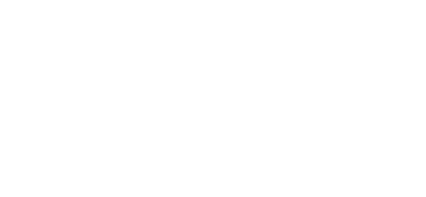
t = 0.00 s
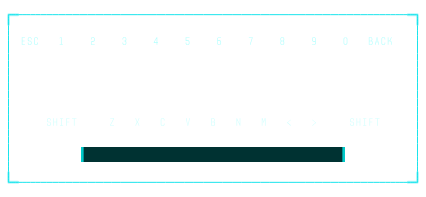
t = 0.61 s
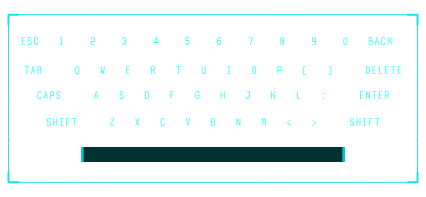
t = 1.22 s
t = 1.82 s: frame unchanged from t = 1.22 s, image omitted
t = 2.43 s: frame unchanged from t = 1.22 s, image omitted
t = 3.04 s: frame unchanged from t = 1.22 s, image omitted

The animated SVG that drew these frames (rendered in a browser with its animation timeline set to each time). Animation: 9 SMIL elements (animate=7,animateTransform=2); one cycle of 3.04 s, repeats indefinitely.

<svg xmlns="http://www.w3.org/2000/svg" viewBox="0 0 426 197" width="426" height="197" preserveAspectRatio="xMidYMid meet" style="width: 100%; height: 100%; transform: translate3d(0px, 0px, 0px);">
    <defs>
        <g id="bffQWWEGASDh1" ></g>
        <g id="corner" opacity="1" transform="matrix(1,0,0,1,70,0)">
            <path stroke-linecap="round" stroke-linejoin="round" fill-opacity="0" stroke="rgb(25,228,236)" stroke-opacity="1" stroke-width="2" d=" M194.93800354003906,-83.83399963378906 C201.10699462890625,-83.83399963378906 204.5,-83.83399963378906 204.5,-83.83399963378906 C204.5,-83.83399963378906 204.5,-83.83399963378906 204.5,-83.83399963378906 C204.5,-83.83399963378906 204.5,-80.12100219726562 204.5,-73.802001953125"></path>
        </g>
        <rect id="space" width="132" height="15" />
        <rect id="space1" width="132" height="15" />
    </defs>
    <!-- <rect width="100%" height="100%" opacity="0.5" fill=""/> -->
    <g transform="matrix(1,0,0,1,143,98.5)" opacity="1" style="display: block;">
        <g id="corners" opacity="0">
            <use href="#corner" />
            <use href="#corner" transform="scale(1, -1)" />
            <use href="#corner" transform="scale(-1, -1) translate(-140, 0)" />
            <use href="#corner" transform="scale(-1, 1) translate(-140, 0)" />
        </g>
        <g id="border" opacity="1" transform="matrix(1,0,0,1,70,0)">
            <path id="border" stroke-dasharray="5766" stroke-linecap="butt" stroke-linejoin="miter" fill-opacity="0" stroke-miterlimit="4" stroke="rgb(25,228,236)" stroke-opacity="1" stroke-width="1" d=" M204.5,-83.83350372314453 C204.5,-83.83350372314453 204.5,83.83350372314453 204.5,83.83350372314453 C204.5,83.83350372314453 -204.5,83.83350372314453 -204.5,83.83350372314453 C-204.5,83.83350372314453 -204.5,-83.83350372314453 -204.5,-83.83350372314453 C-204.5,-83.83350372314453 204.5,-83.83350372314453 204.5,-83.83350372314453z"></path>
        </g>
    </g>
    <g id="esc" fill="rgb(1,255,252)" font-size="12" font-family="Audimat Mono" font-style="normal" font-weight="200" aria-label="ESC   1    2    3    4    5    6    7    8    9    0   BACK" transform="matrix(1,0,0,1,20.214000701904297,44.78900146484375)" opacity="1">
        <path stroke-linecap="butt" stroke-linejoin="round" stroke-miterlimit="4" d=" M4.74,-7.58 C4.74,-7.58 1.58,-7.58 1.58,-7.58 C1.58,-7.58 1.58,0 1.58,0 C1.58,0 4.74,0 4.74,0 C4.74,0 4.74,-0.63 4.74,-0.63 C4.74,-0.63 2.21,-0.63 2.21,-0.63 C2.21,-0.63 2.21,-3.47 2.21,-3.47 C2.21,-3.47 4.42,-3.47 4.42,-3.47 C4.42,-3.47 4.42,-4.11 4.42,-4.11 C4.42,-4.11 2.21,-4.11 2.21,-4.11 C2.21,-4.11 2.21,-6.95 2.21,-6.95 C2.21,-6.95 4.74,-6.95 4.74,-6.95 C4.74,-6.95 4.74,-7.58 4.74,-7.58z M9.79,-3.47 C10.42,-3.43 10.74,-3.12 10.74,-2.53 C10.74,-2.53 10.74,-1.58 10.74,-1.58 C10.69,-0.95 10.38,-0.63 9.79,-0.63 C9.79,-0.63 9.16,-0.63 9.16,-0.63 C8.53,-0.67 8.21,-0.99 8.21,-1.58 C8.21,-1.58 8.21,-2.21 8.21,-2.21 C8.21,-2.21 7.58,-2.21 7.58,-2.21 C7.58,-2.21 7.58,-1.58 7.58,-1.58 C7.65,-0.53 8.18,0 9.16,0 C9.16,0 9.79,0 9.79,0 C10.77,0 11.29,-0.53 11.37,-1.58 C11.37,-1.58 11.37,-2.53 11.37,-2.53 C11.29,-3.58 10.77,-4.11 9.79,-4.11 C9.79,-4.11 9.16,-4.11 9.16,-4.11 C8.57,-4.11 8.25,-4.42 8.21,-5.05 C8.21,-5.05 8.21,-6 8.21,-6 C8.25,-6.63 8.57,-6.95 9.16,-6.95 C9.16,-6.95 9.79,-6.95 9.79,-6.95 C10.42,-6.91 10.74,-6.59 10.74,-6 C10.74,-6 10.74,-5.37 10.74,-5.37 C10.74,-5.37 11.37,-5.37 11.37,-5.37 C11.37,-5.37 11.37,-6 11.37,-6 C11.29,-7.05 10.77,-7.58 9.79,-7.58 C9.79,-7.58 9.16,-7.58 9.16,-7.58 C8.18,-7.58 7.65,-7.05 7.58,-6 C7.58,-6 7.58,-5.05 7.58,-5.05 C7.58,-4.07 8.1,-3.55 9.16,-3.47 C9.16,-3.47 9.79,-3.47 9.79,-3.47z M17.68,-6 C17.61,-7.05 17.08,-7.58 16.1,-7.58 C16.1,-7.58 15.47,-7.58 15.47,-7.58 C14.49,-7.58 13.97,-7.05 13.89,-6 C13.89,-6 13.89,-1.58 13.89,-1.58 C13.97,-0.53 14.49,0 15.47,0 C15.47,0 16.1,0 16.1,0 C17.08,0 17.61,-0.53 17.68,-1.58 C17.68,-1.58 17.68,-2.21 17.68,-2.21 C17.68,-2.21 17.05,-2.21 17.05,-2.21 C17.05,-2.21 17.05,-1.58 17.05,-1.58 C17.05,-0.99 16.74,-0.67 16.1,-0.63 C16.1,-0.63 15.47,-0.63 15.47,-0.63 C14.88,-0.63 14.57,-0.95 14.53,-1.58 C14.53,-1.58 14.53,-6 14.53,-6 C14.57,-6.63 14.88,-6.95 15.47,-6.95 C15.47,-6.95 16.1,-6.95 16.1,-6.95 C16.74,-6.91 17.05,-6.59 17.05,-6 C17.05,-6 17.05,-5.37 17.05,-5.37 C17.05,-5.37 17.68,-5.37 17.68,-5.37 C17.68,-5.37 17.68,-6 17.68,-6z M39.47,-6.31 C39.47,-6.31 40.74,-6.94 40.74,-6.94 C40.74,-6.94 40.74,-0.63 40.74,-0.63 C40.74,-0.63 39.47,-0.63 39.47,-0.63 C39.47,-0.63 39.47,0 39.47,0 C39.47,0 42.63,0 42.63,0 C42.63,0 42.63,-0.63 42.63,-0.63 C42.63,-0.63 41.37,-0.63 41.37,-0.63 C41.37,-0.63 41.37,-7.58 41.37,-7.58 C41.37,-7.58 40.74,-7.58 40.74,-7.58 C40.74,-7.58 39.47,-6.95 39.47,-6.95 C39.47,-6.95 39.47,-6.31 39.47,-6.31z M74.52,0 C74.52,0 74.52,-0.63 74.52,-0.63 C74.52,-0.63 71.37,-0.63 71.37,-0.63 C71.37,-0.63 71.37,-2.21 71.37,-2.21 C71.37,-2.8 71.68,-3.12 72.31,-3.16 C72.31,-3.16 72.95,-3.16 72.95,-3.16 C74,-3.23 74.52,-3.76 74.52,-4.74 C74.52,-4.74 74.52,-6 74.52,-6 C74.45,-7.05 73.92,-7.58 72.95,-7.58 C72.95,-7.58 72.31,-7.58 72.31,-7.58 C71.33,-7.58 70.81,-7.05 70.73,-6 C70.73,-6 70.73,-5.37 70.73,-5.37 C70.73,-5.37 71.37,-5.37 71.37,-5.37 C71.37,-5.37 71.37,-6 71.37,-6 C71.37,-6.59 71.68,-6.91 72.31,-6.95 C72.31,-6.95 72.95,-6.95 72.95,-6.95 C73.53,-6.95 73.85,-6.63 73.89,-6 C73.89,-6 73.89,-4.74 73.89,-4.74 C73.85,-4.11 73.53,-3.79 72.95,-3.79 C72.95,-3.79 72.31,-3.79 72.31,-3.79 C71.33,-3.79 70.81,-3.26 70.73,-2.21 C70.73,-2.21 70.73,0 70.73,0 C70.73,0 74.52,0 74.52,0z M106.1,-6 C106.03,-7.05 105.5,-7.58 104.52,-7.58 C104.52,-7.58 103.89,-7.58 103.89,-7.58 C102.91,-7.58 102.39,-7.05 102.31,-6 C102.31,-6 102.31,-5.37 102.31,-5.37 C102.31,-5.37 102.94,-5.37 102.94,-5.37 C102.94,-5.37 102.94,-6 102.94,-6 C102.94,-6.59 103.26,-6.91 103.89,-6.95 C103.89,-6.95 104.52,-6.95 104.52,-6.95 C105.11,-6.95 105.43,-6.63 105.47,-6 C105.47,-6 105.47,-5.05 105.47,-5.05 C105.47,-4.46 105.15,-4.15 104.52,-4.11 C104.52,-4.11 103.58,-4.11 103.58,-4.11 C103.58,-4.11 103.58,-3.47 103.58,-3.47 C103.58,-3.47 104.52,-3.47 104.52,-3.47 C105.11,-3.47 105.43,-3.16 105.47,-2.53 C105.47,-2.53 105.47,-1.58 105.47,-1.58 C105.43,-0.95 105.11,-0.63 104.52,-0.63 C104.52,-0.63 103.89,-0.63 103.89,-0.63 C103.26,-0.67 102.94,-0.99 102.94,-1.58 C102.94,-1.58 102.94,-2.21 102.94,-2.21 C102.94,-2.21 102.31,-2.21 102.31,-2.21 C102.31,-2.21 102.31,-1.58 102.31,-1.58 C102.39,-0.53 102.91,0 103.89,0 C103.89,0 104.52,0 104.52,0 C105.5,0 106.03,-0.53 106.1,-1.58 C106.1,-1.58 106.1,-2.53 106.1,-2.53 C106.1,-3.02 105.91,-3.44 105.53,-3.79 C105.91,-4.14 106.1,-4.56 106.1,-5.05 C106.1,-5.05 106.1,-6 106.1,-6z M137.06,-2.53 C137.06,-2.53 137.06,-7.58 137.06,-7.58 C137.06,-7.58 136.43,-7.58 136.43,-7.58 C136.43,-7.58 133.59,-2.53 133.59,-2.53 C133.59,-2.53 133.59,-1.89 133.59,-1.89 C133.59,-1.89 136.43,-1.89 136.43,-1.89 C136.43,-1.89 136.43,0 136.43,0 C136.43,0 137.06,0 137.06,0 C137.06,0 137.06,-1.89 137.06,-1.89 C137.06,-1.89 137.7,-1.89 137.7,-1.89 C137.7,-1.89 137.7,-2.53 137.7,-2.53 C137.7,-2.53 137.06,-2.53 137.06,-2.53z M136.43,-6.61 C136.43,-6.61 136.43,-2.53 136.43,-2.53 C136.43,-2.53 134.22,-2.53 134.22,-2.53 C134.22,-2.53 136.43,-6.61 136.43,-6.61z M167.68,-3.79 C168.31,-3.75 168.63,-3.43 168.63,-2.84 C168.63,-2.84 168.63,-1.58 168.63,-1.58 C168.58,-0.95 168.27,-0.63 167.68,-0.63 C167.68,-0.63 167.05,-0.63 167.05,-0.63 C166.42,-0.67 166.1,-0.99 166.1,-1.58 C166.1,-1.58 166.1,-2.21 166.1,-2.21 C166.1,-2.21 165.47,-2.21 165.47,-2.21 C165.47,-2.21 165.47,-1.58 165.47,-1.58 C165.54,-0.53 166.07,0 167.05,0 C167.05,0 167.68,0 167.68,0 C168.66,0 169.18,-0.53 169.26,-1.58 C169.26,-1.58 169.26,-2.84 169.26,-2.84 C169.18,-3.89 168.66,-4.42 167.68,-4.42 C167.68,-4.42 166.1,-4.42 166.1,-4.42 C166.1,-4.42 166.1,-6.95 166.1,-6.95 C166.1,-6.95 169.26,-6.95 169.26,-6.95 C169.26,-6.95 169.26,-7.58 169.26,-7.58 C169.26,-7.58 165.47,-7.58 165.47,-7.58 C165.47,-7.58 165.47,-3.79 165.47,-3.79 C165.47,-3.79 167.68,-3.79 167.68,-3.79z M197.05,-6 C197.05,-6 197.05,-1.58 197.05,-1.58 C197.12,-0.53 197.65,0 198.63,0 C198.63,0 199.26,0 199.26,0 C200.24,0 200.76,-0.53 200.84,-1.58 C200.84,-1.58 200.84,-2.84 200.84,-2.84 C200.76,-3.89 200.24,-4.42 199.26,-4.42 C199.26,-4.42 197.68,-4.42 197.68,-4.42 C197.68,-4.42 197.68,-6 197.68,-6 C197.72,-6.63 198.04,-6.95 198.63,-6.95 C198.63,-6.95 200.84,-6.95 200.84,-6.95 C200.84,-6.95 200.84,-7.58 200.84,-7.58 C200.84,-7.58 198.63,-7.58 198.63,-7.58 C197.57,-7.51 197.05,-6.98 197.05,-6z M200.2,-2.84 C200.2,-2.84 200.2,-1.58 200.2,-1.58 C200.16,-0.95 199.85,-0.63 199.26,-0.63 C199.26,-0.63 198.63,-0.63 198.63,-0.63 C197.99,-0.67 197.68,-0.99 197.68,-1.58 C197.68,-1.58 197.68,-3.79 197.68,-3.79 C197.68,-3.79 199.26,-3.79 199.26,-3.79 C199.89,-3.75 200.2,-3.43 200.2,-2.84z M228.62,-6.95 C228.62,-6.95 231.79,-6.95 231.79,-6.95 C231.79,-6.95 229.89,-0.61 229.89,-0.61 C229.89,-0.61 229.89,0 229.89,0 C229.89,0 230.52,0 230.52,0 C230.52,0 230.52,-0.63 230.52,-0.63 C230.52,-0.63 232.41,-6.95 232.41,-6.95 C232.41,-6.95 232.41,-7.58 232.41,-7.58 C232.41,-7.58 228.62,-7.58 228.62,-7.58 C228.62,-7.58 228.62,-6.95 228.62,-6.95z M263.99,-6 C263.92,-7.05 263.39,-7.58 262.41,-7.58 C262.41,-7.58 261.78,-7.58 261.78,-7.58 C260.8,-7.58 260.28,-7.05 260.2,-6 C260.2,-6 260.2,-5.05 260.2,-5.05 C260.2,-4.56 260.39,-4.14 260.77,-3.79 C260.39,-3.44 260.2,-3.02 260.2,-2.53 C260.2,-2.53 260.2,-1.58 260.2,-1.58 C260.28,-0.53 260.8,0 261.78,0 C261.78,0 262.41,0 262.41,0 C263.39,0 263.92,-0.53 263.99,-1.58 C263.99,-1.58 263.99,-2.53 263.99,-2.53 C263.99,-3.02 263.8,-3.44 263.42,-3.79 C263.8,-4.14 263.99,-4.56 263.99,-5.05 C263.99,-5.05 263.99,-6 263.99,-6z M262.41,-0.63 C262.41,-0.63 261.78,-0.63 261.78,-0.63 C261.19,-0.63 260.88,-0.95 260.83,-1.58 C260.83,-1.58 260.83,-2.53 260.83,-2.53 C260.88,-3.16 261.19,-3.47 261.78,-3.47 C261.78,-3.47 262.41,-3.47 262.41,-3.47 C263,-3.47 263.32,-3.16 263.36,-2.53 C263.36,-2.53 263.36,-1.58 263.36,-1.58 C263.32,-0.95 263,-0.63 262.41,-0.63z M262.41,-4.11 C262.41,-4.11 261.78,-4.11 261.78,-4.11 C261.15,-4.15 260.83,-4.46 260.83,-5.05 C260.83,-5.05 260.83,-6 260.83,-6 C260.88,-6.63 261.19,-6.95 261.78,-6.95 C261.78,-6.95 262.41,-6.95 262.41,-6.95 C263,-6.95 263.32,-6.63 263.36,-6 C263.36,-6 263.36,-5.05 263.36,-5.05 C263.36,-4.46 263.04,-4.15 262.41,-4.11z M295.57,-1.58 C295.57,-1.58 295.57,-6 295.57,-6 C295.5,-7.05 294.97,-7.58 293.99,-7.58 C293.99,-7.58 293.36,-7.58 293.36,-7.58 C292.38,-7.58 291.85,-7.05 291.78,-6 C291.78,-6 291.78,-4.74 291.78,-4.74 C291.85,-3.68 292.38,-3.16 293.36,-3.16 C293.36,-3.16 294.94,-3.16 294.94,-3.16 C294.94,-3.16 294.94,-1.58 294.94,-1.58 C294.9,-0.95 294.58,-0.63 293.99,-0.63 C293.99,-0.63 291.78,-0.63 291.78,-0.63 C291.78,-0.63 291.78,0 291.78,0 C291.78,0 293.99,0 293.99,0 C295.04,-0.07 295.57,-0.6 295.57,-1.58z M292.41,-4.74 C292.41,-4.74 292.41,-6 292.41,-6 C292.45,-6.63 292.77,-6.95 293.36,-6.95 C293.36,-6.95 293.99,-6.95 293.99,-6.95 C294.62,-6.91 294.94,-6.59 294.94,-6 C294.94,-6 294.94,-3.79 294.94,-3.79 C294.94,-3.79 293.36,-3.79 293.36,-3.79 C292.73,-3.83 292.41,-4.15 292.41,-4.74z M323.91,-7.03 C323.54,-6.66 323.36,-6.21 323.36,-5.68 C323.36,-5.68 323.36,-1.89 323.36,-1.89 C323.36,-1.37 323.54,-0.92 323.91,-0.55 C324.28,-0.18 324.73,0 325.25,0 C325.78,0 326.23,-0.18 326.6,-0.55 C326.96,-0.92 327.15,-1.37 327.15,-1.89 C327.15,-1.89 327.15,-5.68 327.15,-5.68 C327.15,-6.21 326.96,-6.66 326.6,-7.03 C326.23,-7.39 325.78,-7.58 325.25,-7.58 C324.73,-7.58 324.28,-7.39 323.91,-7.03z M326.15,-1 C325.9,-0.76 325.6,-0.63 325.25,-0.63 C324.91,-0.63 324.61,-0.76 324.36,-1 C324.11,-1.25 323.99,-1.55 323.99,-1.89 C323.99,-1.89 323.99,-5.68 323.99,-5.68 C323.99,-6.03 324.11,-6.33 324.36,-6.58 C324.61,-6.82 324.91,-6.95 325.25,-6.95 C325.6,-6.95 325.9,-6.82 326.15,-6.58 C326.39,-6.33 326.52,-6.03 326.52,-5.68 C326.52,-5.68 326.52,-1.89 326.52,-1.89 C326.52,-1.55 326.39,-1.25 326.15,-1z M352.09,-5.05 C352.09,-5.05 352.09,-6 352.09,-6 C352.02,-7.05 351.49,-7.58 350.52,-7.58 C350.52,-7.58 348.62,-7.58 348.62,-7.58 C348.62,-7.58 348.62,0 348.62,0 C348.62,0 350.83,0 350.83,0 C351.81,0 352.34,-0.53 352.41,-1.58 C352.41,-1.58 352.41,-2.53 352.41,-2.53 C352.41,-3.19 352.12,-3.67 351.54,-3.96 C351.91,-4.24 352.09,-4.6 352.09,-5.05z M350.52,-6.95 C351.15,-6.91 351.46,-6.59 351.46,-6 C351.46,-6 351.46,-5.05 351.46,-5.05 C351.46,-4.46 351.15,-4.15 350.52,-4.11 C350.52,-4.11 349.25,-4.11 349.25,-4.11 C349.25,-4.11 349.25,-6.95 349.25,-6.95 C349.25,-6.95 350.52,-6.95 350.52,-6.95z M350.83,-0.63 C350.83,-0.63 349.25,-0.63 349.25,-0.63 C349.25,-0.63 349.25,-3.47 349.25,-3.47 C349.25,-3.47 350.83,-3.47 350.83,-3.47 C351.46,-3.43 351.78,-3.12 351.78,-2.53 C351.78,-2.53 351.78,-1.58 351.78,-1.58 C351.78,-0.99 351.46,-0.67 350.83,-0.63z M357.72,-2.53 C357.72,-2.53 358.09,-0.63 358.09,-0.63 C358.09,-0.63 358.09,0 358.09,0 C358.09,0 358.73,0 358.73,0 C358.73,0 358.73,-0.63 358.73,-0.63 C358.73,-0.63 357.15,-7.58 357.15,-7.58 C357.15,-7.58 356.52,-7.58 356.52,-7.58 C356.52,-7.58 354.94,-0.63 354.94,-0.63 C354.94,-0.63 354.94,0 354.94,0 C354.94,0 355.57,0 355.57,0 C355.57,0 355.57,-0.63 355.57,-0.63 C355.57,-0.63 355.95,-2.53 355.95,-2.53 C355.95,-2.53 357.72,-2.53 357.72,-2.53z M356.07,-3.16 C356.07,-3.16 356.83,-6.95 356.83,-6.95 C356.83,-6.95 357.59,-3.16 357.59,-3.16 C357.59,-3.16 356.07,-3.16 356.07,-3.16z M365.04,-6 C364.97,-7.05 364.44,-7.58 363.46,-7.58 C363.46,-7.58 362.83,-7.58 362.83,-7.58 C361.85,-7.58 361.33,-7.05 361.25,-6 C361.25,-6 361.25,-1.58 361.25,-1.58 C361.33,-0.53 361.85,0 362.83,0 C362.83,0 363.46,0 363.46,0 C364.44,0 364.97,-0.53 365.04,-1.58 C365.04,-1.58 365.04,-2.21 365.04,-2.21 C365.04,-2.21 364.41,-2.21 364.41,-2.21 C364.41,-2.21 364.41,-1.58 364.41,-1.58 C364.41,-0.99 364.09,-0.67 363.46,-0.63 C363.46,-0.63 362.83,-0.63 362.83,-0.63 C362.24,-0.63 361.93,-0.95 361.88,-1.58 C361.88,-1.58 361.88,-6 361.88,-6 C361.93,-6.63 362.24,-6.95 362.83,-6.95 C362.83,-6.95 363.46,-6.95 363.46,-6.95 C364.09,-6.91 364.41,-6.59 364.41,-6 C364.41,-6 364.41,-5.37 364.41,-5.37 C364.41,-5.37 365.04,-5.37 365.04,-5.37 C365.04,-5.37 365.04,-6 365.04,-6z M370.79,-3.77 C370.56,-3.94 370.27,-4.05 369.94,-4.09 C369.94,-4.09 371.36,-6.95 371.36,-6.95 C371.36,-6.95 371.36,-7.58 371.36,-7.58 C371.36,-7.58 370.73,-7.58 370.73,-7.58 C370.73,-7.58 370.73,-6.95 370.73,-6.95 C370.73,-6.95 369.29,-4.11 369.29,-4.11 C369.29,-4.11 368.2,-4.11 368.2,-4.11 C368.2,-4.11 368.2,-7.58 368.2,-7.58 C368.2,-7.58 367.57,-7.58 367.57,-7.58 C367.57,-7.58 367.57,0 367.57,0 C367.57,0 368.2,0 368.2,0 C368.2,0 368.2,-3.47 368.2,-3.47 C368.2,-3.47 369.78,-3.47 369.78,-3.47 C370.41,-3.43 370.73,-3.12 370.73,-2.53 C370.73,-2.53 370.73,0 370.73,0 C370.73,0 371.36,0 371.36,0 C371.36,0 371.36,-2.53 371.36,-2.53 C371.36,-3.07 371.17,-3.49 370.79,-3.77z" style="display: inherit;"></path>
    </g>
    <g id="tab" fill="rgb(1,255,252)" font-size="12" font-family="Audimat Mono" font-style="normal" font-weight="200" aria-label="TAB     Q   W   E   R   T   U   I   O   P   [   ]     DELETE" transform="matrix(1,0,0,1,213.1580047607422,73.78900146484375)" opacity="1">
        <path stroke-linecap="butt" stroke-linejoin="round" stroke-miterlimit="4" d=" M-188.52,-7.58 C-188.52,-7.58 -188.52,-6.95 -188.52,-6.95 C-188.52,-6.95 -186.63,-6.95 -186.63,-6.95 C-186.63,-6.95 -186.63,0 -186.63,0 C-186.63,0 -185.99,0 -185.99,0 C-185.99,0 -185.99,-6.95 -185.99,-6.95 C-185.99,-6.95 -184.1,-6.95 -184.1,-6.95 C-184.1,-6.95 -184.1,-7.58 -184.1,-7.58 C-184.1,-7.58 -188.52,-7.58 -188.52,-7.58z M-179.11,-2.53 C-179.11,-2.53 -178.73,-0.63 -178.73,-0.63 C-178.73,-0.63 -178.73,0 -178.73,0 C-178.73,0 -178.1,0 -178.1,0 C-178.1,0 -178.1,-0.63 -178.1,-0.63 C-178.1,-0.63 -179.68,-7.58 -179.68,-7.58 C-179.68,-7.58 -180.31,-7.58 -180.31,-7.58 C-180.31,-7.58 -181.89,-0.63 -181.89,-0.63 C-181.89,-0.63 -181.89,0 -181.89,0 C-181.89,0 -181.26,0 -181.26,0 C-181.26,0 -181.26,-0.63 -181.26,-0.63 C-181.26,-0.63 -180.88,-2.53 -180.88,-2.53 C-180.88,-2.53 -179.11,-2.53 -179.11,-2.53z M-180.75,-3.16 C-180.75,-3.16 -179.99,-6.95 -179.99,-6.95 C-179.99,-6.95 -179.24,-3.16 -179.24,-3.16 C-179.24,-3.16 -180.75,-3.16 -180.75,-3.16z M-172.1,-5.05 C-172.1,-5.05 -172.1,-6 -172.1,-6 C-172.17,-7.05 -172.7,-7.58 -173.68,-7.58 C-173.68,-7.58 -175.57,-7.58 -175.57,-7.58 C-175.57,-7.58 -175.57,0 -175.57,0 C-175.57,0 -173.36,0 -173.36,0 C-172.38,0 -171.86,-0.53 -171.78,-1.58 C-171.78,-1.58 -171.78,-2.53 -171.78,-2.53 C-171.78,-3.19 -172.07,-3.67 -172.65,-3.96 C-172.28,-4.24 -172.1,-4.6 -172.1,-5.05z M-173.68,-6.95 C-173.05,-6.91 -172.73,-6.59 -172.73,-6 C-172.73,-6 -172.73,-5.05 -172.73,-5.05 C-172.73,-4.46 -173.05,-4.15 -173.68,-4.11 C-173.68,-4.11 -174.94,-4.11 -174.94,-4.11 C-174.94,-4.11 -174.94,-6.95 -174.94,-6.95 C-174.94,-6.95 -173.68,-6.95 -173.68,-6.95z M-173.36,-0.63 C-173.36,-0.63 -174.94,-0.63 -174.94,-0.63 C-174.94,-0.63 -174.94,-3.47 -174.94,-3.47 C-174.94,-3.47 -173.36,-3.47 -173.36,-3.47 C-172.73,-3.43 -172.42,-3.12 -172.42,-2.53 C-172.42,-2.53 -172.42,-1.58 -172.42,-1.58 C-172.42,-0.99 -172.73,-0.67 -173.36,-0.63z M-136.1,-7.58 C-137.08,-7.58 -137.61,-7.05 -137.68,-6 C-137.68,-6 -137.68,-1.58 -137.68,-1.58 C-137.61,-0.53 -137.08,0 -136.1,0 C-136.1,0 -135.98,0 -135.98,0 C-135.98,0 -135.47,1.26 -135.47,1.26 C-135.47,1.26 -134.84,1.26 -134.84,1.26 C-134.84,1.26 -135.35,-0.01 -135.35,-0.01 C-135.01,-0.04 -134.72,-0.14 -134.48,-0.31 C-134.09,-0.59 -133.89,-1.01 -133.89,-1.58 C-133.89,-1.58 -133.89,-6 -133.89,-6 C-133.96,-7.05 -134.49,-7.58 -135.47,-7.58 C-135.47,-7.58 -136.1,-7.58 -136.1,-7.58z M-135.47,-0.63 C-135.47,-0.63 -136.1,-0.63 -136.1,-0.63 C-136.69,-0.63 -137.01,-0.95 -137.05,-1.58 C-137.05,-1.58 -137.05,-6 -137.05,-6 C-137.01,-6.63 -136.69,-6.95 -136.1,-6.95 C-136.1,-6.95 -135.47,-6.95 -135.47,-6.95 C-134.84,-6.91 -134.52,-6.59 -134.52,-6 C-134.52,-6 -134.52,-1.58 -134.52,-1.58 C-134.52,-0.99 -134.84,-0.67 -135.47,-0.63z M-110.52,-2.53 C-110.52,-2.53 -109.89,-0.63 -109.89,-0.63 C-109.89,-0.63 -109.89,0 -109.89,0 C-109.89,0 -109.26,0 -109.26,0 C-109.26,0 -108.63,-6.95 -108.63,-6.95 C-108.63,-6.95 -108.63,-7.58 -108.63,-7.58 C-108.63,-7.58 -109.26,-7.58 -109.26,-7.58 C-109.26,-7.58 -109.26,-6.95 -109.26,-6.95 C-109.26,-6.95 -109.8,-1.6 -109.8,-1.6 C-109.8,-1.6 -110.52,-3.77 -110.52,-3.77 C-110.52,-3.77 -111.25,-1.6 -111.25,-1.6 C-111.25,-1.6 -111.79,-6.95 -111.79,-6.95 C-111.79,-6.95 -111.79,-7.58 -111.79,-7.58 C-111.79,-7.58 -112.42,-7.58 -112.42,-7.58 C-112.42,-7.58 -111.79,-0.63 -111.79,-0.63 C-111.79,-0.63 -111.79,0 -111.79,0 C-111.79,0 -111.15,0 -111.15,0 C-111.15,0 -111.15,-0.63 -111.15,-0.63 C-111.15,-0.63 -110.52,-2.53 -110.52,-2.53z M-83.68,-7.58 C-83.68,-7.58 -86.84,-7.58 -86.84,-7.58 C-86.84,-7.58 -86.84,0 -86.84,0 C-86.84,0 -83.68,0 -83.68,0 C-83.68,0 -83.68,-0.63 -83.68,-0.63 C-83.68,-0.63 -86.21,-0.63 -86.21,-0.63 C-86.21,-0.63 -86.21,-3.47 -86.21,-3.47 C-86.21,-3.47 -84,-3.47 -84,-3.47 C-84,-3.47 -84,-4.11 -84,-4.11 C-84,-4.11 -86.21,-4.11 -86.21,-4.11 C-86.21,-4.11 -86.21,-6.95 -86.21,-6.95 C-86.21,-6.95 -83.68,-6.95 -83.68,-6.95 C-83.68,-6.95 -83.68,-7.58 -83.68,-7.58z M-58.1,-6 C-58.18,-7.05 -58.7,-7.58 -59.68,-7.58 C-59.68,-7.58 -61.89,-7.58 -61.89,-7.58 C-61.89,-7.58 -61.89,0 -61.89,0 C-61.89,0 -61.26,0 -61.26,0 C-61.26,0 -61.26,-3.47 -61.26,-3.47 C-61.26,-3.47 -60.15,-3.47 -60.15,-3.47 C-60.15,-3.47 -58.73,-0.66 -58.73,-0.66 C-58.73,-0.66 -58.73,0 -58.73,0 C-58.73,0 -58.1,0 -58.1,0 C-58.1,0 -58.1,-0.63 -58.1,-0.63 C-58.1,-0.63 -59.52,-3.49 -59.52,-3.49 C-59.19,-3.53 -58.9,-3.64 -58.67,-3.81 C-58.29,-4.09 -58.1,-4.51 -58.1,-5.05 C-58.1,-5.05 -58.1,-6 -58.1,-6z M-59.68,-4.11 C-59.68,-4.11 -61.26,-4.11 -61.26,-4.11 C-61.26,-4.11 -61.26,-6.95 -61.26,-6.95 C-61.26,-6.95 -59.68,-6.95 -59.68,-6.95 C-59.05,-6.91 -58.73,-6.59 -58.73,-6 C-58.73,-6 -58.73,-5.05 -58.73,-5.05 C-58.73,-4.46 -59.05,-4.15 -59.68,-4.11z M-36.95,-7.58 C-36.95,-7.58 -36.95,-6.95 -36.95,-6.95 C-36.95,-6.95 -35.05,-6.95 -35.05,-6.95 C-35.05,-6.95 -35.05,0 -35.05,0 C-35.05,0 -34.42,0 -34.42,0 C-34.42,0 -34.42,-6.95 -34.42,-6.95 C-34.42,-6.95 -32.53,-6.95 -32.53,-6.95 C-32.53,-6.95 -32.53,-7.58 -32.53,-7.58 C-32.53,-7.58 -36.95,-7.58 -36.95,-7.58z M-8.21,-1.58 C-8.21,-0.99 -8.53,-0.67 -9.16,-0.63 C-9.16,-0.63 -9.79,-0.63 -9.79,-0.63 C-10.38,-0.63 -10.69,-0.95 -10.74,-1.58 C-10.74,-1.58 -10.74,-7.58 -10.74,-7.58 C-10.74,-7.58 -11.37,-7.58 -11.37,-7.58 C-11.37,-7.58 -11.37,-1.58 -11.37,-1.58 C-11.29,-0.53 -10.77,0 -9.79,0 C-9.79,0 -9.16,0 -9.16,0 C-8.18,0 -7.65,-0.53 -7.58,-1.58 C-7.58,-1.58 -7.58,-7.58 -7.58,-7.58 C-7.58,-7.58 -8.21,-7.58 -8.21,-7.58 C-8.21,-7.58 -8.21,-1.58 -8.21,-1.58z M17.37,-7.58 C17.37,-7.58 14.21,-7.58 14.21,-7.58 C14.21,-7.58 14.21,-6.95 14.21,-6.95 C14.21,-6.95 15.47,-6.95 15.47,-6.95 C15.47,-6.95 15.47,-0.63 15.47,-0.63 C15.47,-0.63 14.21,-0.63 14.21,-0.63 C14.21,-0.63 14.21,0 14.21,0 C14.21,0 17.37,0 17.37,0 C17.37,0 17.37,-0.63 17.37,-0.63 C17.37,-0.63 16.1,-0.63 16.1,-0.63 C16.1,-0.63 16.1,-6.95 16.1,-6.95 C16.1,-6.95 17.37,-6.95 17.37,-6.95 C17.37,-6.95 17.37,-7.58 17.37,-7.58z M40.74,-7.58 C39.76,-7.58 39.23,-7.05 39.16,-6 C39.16,-6 39.16,-1.58 39.16,-1.58 C39.23,-0.53 39.76,0 40.74,0 C40.74,0 41.37,0 41.37,0 C42.35,0 42.87,-0.53 42.95,-1.58 C42.95,-1.58 42.95,-6 42.95,-6 C42.87,-7.05 42.35,-7.58 41.37,-7.58 C41.37,-7.58 40.74,-7.58 40.74,-7.58z M41.37,-0.63 C41.37,-0.63 40.74,-0.63 40.74,-0.63 C40.15,-0.63 39.83,-0.95 39.79,-1.58 C39.79,-1.58 39.79,-6 39.79,-6 C39.83,-6.63 40.15,-6.95 40.74,-6.95 C40.74,-6.95 41.37,-6.95 41.37,-6.95 C42,-6.91 42.31,-6.59 42.31,-6 C42.31,-6 42.31,-1.58 42.31,-1.58 C42.31,-0.99 42,-0.67 41.37,-0.63z M64.42,-7.58 C64.42,-7.58 64.42,0 64.42,0 C64.42,0 65.05,0 65.05,0 C65.05,0 65.05,-2.84 65.05,-2.84 C65.05,-2.84 66.63,-2.84 66.63,-2.84 C67.61,-2.84 68.13,-3.37 68.21,-4.42 C68.21,-4.42 68.21,-6 68.21,-6 C68.13,-7.05 67.61,-7.58 66.63,-7.58 C66.63,-7.58 64.42,-7.58 64.42,-7.58z M66.63,-3.47 C66.63,-3.47 65.05,-3.47 65.05,-3.47 C65.05,-3.47 65.05,-6.95 65.05,-6.95 C65.05,-6.95 66.63,-6.95 66.63,-6.95 C67.26,-6.91 67.58,-6.59 67.58,-6 C67.58,-6 67.58,-4.42 67.58,-4.42 C67.58,-3.83 67.26,-3.52 66.63,-3.47z M90.31,-7.58 C90.31,-7.58 90.31,1.26 90.31,1.26 C90.31,1.26 92.84,1.26 92.84,1.26 C92.84,1.26 92.84,0.63 92.84,0.63 C92.84,0.63 90.94,0.63 90.94,0.63 C90.94,0.63 90.94,-6.95 90.94,-6.95 C90.94,-6.95 92.84,-6.95 92.84,-6.95 C92.84,-6.95 92.84,-7.58 92.84,-7.58 C92.84,-7.58 90.31,-7.58 90.31,-7.58z M115.58,-6.95 C115.58,-6.95 117.47,-6.95 117.47,-6.95 C117.47,-6.95 117.47,0.63 117.47,0.63 C117.47,0.63 115.58,0.63 115.58,0.63 C115.58,0.63 115.58,1.26 115.58,1.26 C115.58,1.26 118.1,1.26 118.1,1.26 C118.1,1.26 118.1,-7.58 118.1,-7.58 C118.1,-7.58 115.58,-7.58 115.58,-7.58 C115.58,-7.58 115.58,-6.95 115.58,-6.95z M152.84,-7.58 C152.84,-7.58 152.84,0 152.84,0 C152.84,0 155.05,0 155.05,0 C156.03,0 156.55,-0.53 156.63,-1.58 C156.63,-1.58 156.63,-6 156.63,-6 C156.55,-7.05 156.03,-7.58 155.05,-7.58 C155.05,-7.58 152.84,-7.58 152.84,-7.58z M155.05,-0.63 C155.05,-0.63 153.47,-0.63 153.47,-0.63 C153.47,-0.63 153.47,-6.95 153.47,-6.95 C153.47,-6.95 155.05,-6.95 155.05,-6.95 C155.68,-6.91 156,-6.59 156,-6 C156,-6 156,-1.58 156,-1.58 C156,-0.99 155.68,-0.67 155.05,-0.63z M162.63,-7.58 C162.63,-7.58 159.47,-7.58 159.47,-7.58 C159.47,-7.58 159.47,0 159.47,0 C159.47,0 162.63,0 162.63,0 C162.63,0 162.63,-0.63 162.63,-0.63 C162.63,-0.63 160.1,-0.63 160.1,-0.63 C160.1,-0.63 160.1,-3.47 160.1,-3.47 C160.1,-3.47 162.31,-3.47 162.31,-3.47 C162.31,-3.47 162.31,-4.11 162.31,-4.11 C162.31,-4.11 160.1,-4.11 160.1,-4.11 C160.1,-4.11 160.1,-6.95 160.1,-6.95 C160.1,-6.95 162.63,-6.95 162.63,-6.95 C162.63,-6.95 162.63,-7.58 162.63,-7.58z M166.73,-7.58 C166.73,-7.58 166.1,-7.58 166.1,-7.58 C166.1,-7.58 166.1,0 166.1,0 C166.1,0 169.26,0 169.26,0 C169.26,0 169.26,-0.63 169.26,-0.63 C169.26,-0.63 166.73,-0.63 166.73,-0.63 C166.73,-0.63 166.73,-7.58 166.73,-7.58z M175.26,-7.58 C175.26,-7.58 172.1,-7.58 172.1,-7.58 C172.1,-7.58 172.1,0 172.1,0 C172.1,0 175.26,0 175.26,0 C175.26,0 175.26,-0.63 175.26,-0.63 C175.26,-0.63 172.73,-0.63 172.73,-0.63 C172.73,-0.63 172.73,-3.47 172.73,-3.47 C172.73,-3.47 174.94,-3.47 174.94,-3.47 C174.94,-3.47 174.94,-4.11 174.94,-4.11 C174.94,-4.11 172.73,-4.11 172.73,-4.11 C172.73,-4.11 172.73,-6.95 172.73,-6.95 C172.73,-6.95 175.26,-6.95 175.26,-6.95 C175.26,-6.95 175.26,-7.58 175.26,-7.58z M177.78,-7.58 C177.78,-7.58 177.78,-6.95 177.78,-6.95 C177.78,-6.95 179.68,-6.95 179.68,-6.95 C179.68,-6.95 179.68,0 179.68,0 C179.68,0 180.31,0 180.31,0 C180.31,0 180.31,-6.95 180.31,-6.95 C180.31,-6.95 182.21,-6.95 182.21,-6.95 C182.21,-6.95 182.21,-7.58 182.21,-7.58 C182.21,-7.58 177.78,-7.58 177.78,-7.58z M187.89,-7.58 C187.89,-7.58 184.73,-7.58 184.73,-7.58 C184.73,-7.58 184.73,0 184.73,0 C184.73,0 187.89,0 187.89,0 C187.89,0 187.89,-0.63 187.89,-0.63 C187.89,-0.63 185.36,-0.63 185.36,-0.63 C185.36,-0.63 185.36,-3.47 185.36,-3.47 C185.36,-3.47 187.57,-3.47 187.57,-3.47 C187.57,-3.47 187.57,-4.11 187.57,-4.11 C187.57,-4.11 185.36,-4.11 185.36,-4.11 C185.36,-4.11 185.36,-6.95 185.36,-6.95 C185.36,-6.95 187.89,-6.95 187.89,-6.95 C187.89,-6.95 187.89,-7.58 187.89,-7.58z" style="display: inherit;"></path>
    </g>
    <g id="caps" fill="rgb(1,255,252)" font-size="12" font-family="Audimat Mono" font-style="normal" font-weight="200" aria-label="CAPS     A   S   D   F   G   H   J   K   L   :     ENTER" transform="matrix(1,0,0,1,213.1580047607422,98.78900146484375)" opacity="1">
        <path stroke-linecap="butt" stroke-linejoin="round" stroke-miterlimit="4" d=" M-171.78,-6 C-171.86,-7.05 -172.38,-7.58 -173.36,-7.58 C-173.36,-7.58 -173.99,-7.58 -173.99,-7.58 C-174.97,-7.58 -175.5,-7.05 -175.57,-6 C-175.57,-6 -175.57,-1.58 -175.57,-1.58 C-175.5,-0.53 -174.97,0 -173.99,0 C-173.99,0 -173.36,0 -173.36,0 C-172.38,0 -171.86,-0.53 -171.78,-1.58 C-171.78,-1.58 -171.78,-2.21 -171.78,-2.21 C-171.78,-2.21 -172.42,-2.21 -172.42,-2.21 C-172.42,-2.21 -172.42,-1.58 -172.42,-1.58 C-172.42,-0.99 -172.73,-0.67 -173.36,-0.63 C-173.36,-0.63 -173.99,-0.63 -173.99,-0.63 C-174.58,-0.63 -174.9,-0.95 -174.94,-1.58 C-174.94,-1.58 -174.94,-6 -174.94,-6 C-174.9,-6.63 -174.58,-6.95 -173.99,-6.95 C-173.99,-6.95 -173.36,-6.95 -173.36,-6.95 C-172.73,-6.91 -172.42,-6.59 -172.42,-6 C-172.42,-6 -172.42,-5.37 -172.42,-5.37 C-172.42,-5.37 -171.78,-5.37 -171.78,-5.37 C-171.78,-5.37 -171.78,-6 -171.78,-6z M-166.48,-2.53 C-166.48,-2.53 -166.1,-0.63 -166.1,-0.63 C-166.1,-0.63 -166.1,0 -166.1,0 C-166.1,0 -165.47,0 -165.47,0 C-165.47,0 -165.47,-0.63 -165.47,-0.63 C-165.47,-0.63 -167.05,-7.58 -167.05,-7.58 C-167.05,-7.58 -167.68,-7.58 -167.68,-7.58 C-167.68,-7.58 -169.26,-0.63 -169.26,-0.63 C-169.26,-0.63 -169.26,0 -169.26,0 C-169.26,0 -168.63,0 -168.63,0 C-168.63,0 -168.63,-0.63 -168.63,-0.63 C-168.63,-0.63 -168.25,-2.53 -168.25,-2.53 C-168.25,-2.53 -166.48,-2.53 -166.48,-2.53z M-168.12,-3.16 C-168.12,-3.16 -167.36,-6.95 -167.36,-6.95 C-167.36,-6.95 -166.61,-3.16 -166.61,-3.16 C-166.61,-3.16 -168.12,-3.16 -168.12,-3.16z M-162.94,-7.58 C-162.94,-7.58 -162.94,0 -162.94,0 C-162.94,0 -162.31,0 -162.31,0 C-162.31,0 -162.31,-2.84 -162.31,-2.84 C-162.31,-2.84 -160.73,-2.84 -160.73,-2.84 C-159.75,-2.84 -159.23,-3.37 -159.15,-4.42 C-159.15,-4.42 -159.15,-6 -159.15,-6 C-159.23,-7.05 -159.75,-7.58 -160.73,-7.58 C-160.73,-7.58 -162.94,-7.58 -162.94,-7.58z M-160.73,-3.47 C-160.73,-3.47 -162.31,-3.47 -162.31,-3.47 C-162.31,-3.47 -162.31,-6.95 -162.31,-6.95 C-162.31,-6.95 -160.73,-6.95 -160.73,-6.95 C-160.1,-6.91 -159.78,-6.59 -159.78,-6 C-159.78,-6 -159.78,-4.42 -159.78,-4.42 C-159.78,-3.83 -160.1,-3.52 -160.73,-3.47z M-154.42,-3.47 C-153.78,-3.43 -153.47,-3.12 -153.47,-2.53 C-153.47,-2.53 -153.47,-1.58 -153.47,-1.58 C-153.51,-0.95 -153.83,-0.63 -154.42,-0.63 C-154.42,-0.63 -155.05,-0.63 -155.05,-0.63 C-155.68,-0.67 -156,-0.99 -156,-1.58 C-156,-1.58 -156,-2.21 -156,-2.21 C-156,-2.21 -156.63,-2.21 -156.63,-2.21 C-156.63,-2.21 -156.63,-1.58 -156.63,-1.58 C-156.55,-0.53 -156.03,0 -155.05,0 C-155.05,0 -154.42,0 -154.42,0 C-153.44,0 -152.91,-0.53 -152.84,-1.58 C-152.84,-1.58 -152.84,-2.53 -152.84,-2.53 C-152.91,-3.58 -153.44,-4.11 -154.42,-4.11 C-154.42,-4.11 -155.05,-4.11 -155.05,-4.11 C-155.64,-4.11 -155.95,-4.42 -156,-5.05 C-156,-5.05 -156,-6 -156,-6 C-155.95,-6.63 -155.64,-6.95 -155.05,-6.95 C-155.05,-6.95 -154.42,-6.95 -154.42,-6.95 C-153.78,-6.91 -153.47,-6.59 -153.47,-6 C-153.47,-6 -153.47,-5.37 -153.47,-5.37 C-153.47,-5.37 -152.84,-5.37 -152.84,-5.37 C-152.84,-5.37 -152.84,-6 -152.84,-6 C-152.91,-7.05 -153.44,-7.58 -154.42,-7.58 C-154.42,-7.58 -155.05,-7.58 -155.05,-7.58 C-156.03,-7.58 -156.55,-7.05 -156.63,-6 C-156.63,-6 -156.63,-5.05 -156.63,-5.05 C-156.63,-4.07 -156.1,-3.55 -155.05,-3.47 C-155.05,-3.47 -154.42,-3.47 -154.42,-3.47z M-115.95,-2.53 C-115.95,-2.53 -115.58,-0.63 -115.58,-0.63 C-115.58,-0.63 -115.58,0 -115.58,0 C-115.58,0 -114.94,0 -114.94,0 C-114.94,0 -114.94,-0.63 -114.94,-0.63 C-114.94,-0.63 -116.52,-7.58 -116.52,-7.58 C-116.52,-7.58 -117.15,-7.58 -117.15,-7.58 C-117.15,-7.58 -118.73,-0.63 -118.73,-0.63 C-118.73,-0.63 -118.73,0 -118.73,0 C-118.73,0 -118.1,0 -118.1,0 C-118.1,0 -118.1,-0.63 -118.1,-0.63 C-118.1,-0.63 -117.72,-2.53 -117.72,-2.53 C-117.72,-2.53 -115.95,-2.53 -115.95,-2.53z M-117.6,-3.16 C-117.6,-3.16 -116.84,-6.95 -116.84,-6.95 C-116.84,-6.95 -116.08,-3.16 -116.08,-3.16 C-116.08,-3.16 -117.6,-3.16 -117.6,-3.16z M-91.26,-3.47 C-90.63,-3.43 -90.31,-3.12 -90.31,-2.53 C-90.31,-2.53 -90.31,-1.58 -90.31,-1.58 C-90.36,-0.95 -90.67,-0.63 -91.26,-0.63 C-91.26,-0.63 -91.89,-0.63 -91.89,-0.63 C-92.52,-0.67 -92.84,-0.99 -92.84,-1.58 C-92.84,-1.58 -92.84,-2.21 -92.84,-2.21 C-92.84,-2.21 -93.47,-2.21 -93.47,-2.21 C-93.47,-2.21 -93.47,-1.58 -93.47,-1.58 C-93.4,-0.53 -92.87,0 -91.89,0 C-91.89,0 -91.26,0 -91.26,0 C-90.28,0 -89.76,-0.53 -89.68,-1.58 C-89.68,-1.58 -89.68,-2.53 -89.68,-2.53 C-89.76,-3.58 -90.28,-4.11 -91.26,-4.11 C-91.26,-4.11 -91.89,-4.11 -91.89,-4.11 C-92.48,-4.11 -92.8,-4.42 -92.84,-5.05 C-92.84,-5.05 -92.84,-6 -92.84,-6 C-92.8,-6.63 -92.48,-6.95 -91.89,-6.95 C-91.89,-6.95 -91.26,-6.95 -91.26,-6.95 C-90.63,-6.91 -90.31,-6.59 -90.31,-6 C-90.31,-6 -90.31,-5.37 -90.31,-5.37 C-90.31,-5.37 -89.68,-5.37 -89.68,-5.37 C-89.68,-5.37 -89.68,-6 -89.68,-6 C-89.76,-7.05 -90.28,-7.58 -91.26,-7.58 C-91.26,-7.58 -91.89,-7.58 -91.89,-7.58 C-92.87,-7.58 -93.4,-7.05 -93.47,-6 C-93.47,-6 -93.47,-5.05 -93.47,-5.05 C-93.47,-4.07 -92.94,-3.55 -91.89,-3.47 C-91.89,-3.47 -91.26,-3.47 -91.26,-3.47z M-68.21,-7.58 C-68.21,-7.58 -68.21,0 -68.21,0 C-68.21,0 -66,0 -66,0 C-65.02,0 -64.49,-0.53 -64.42,-1.58 C-64.42,-1.58 -64.42,-6 -64.42,-6 C-64.49,-7.05 -65.02,-7.58 -66,-7.58 C-66,-7.58 -68.21,-7.58 -68.21,-7.58z M-66,-0.63 C-66,-0.63 -67.58,-0.63 -67.58,-0.63 C-67.58,-0.63 -67.58,-6.95 -67.58,-6.95 C-67.58,-6.95 -66,-6.95 -66,-6.95 C-65.37,-6.91 -65.05,-6.59 -65.05,-6 C-65.05,-6 -65.05,-1.58 -65.05,-1.58 C-65.05,-0.99 -65.37,-0.67 -66,-0.63z M-39.47,-7.58 C-39.47,-7.58 -42.63,-7.58 -42.63,-7.58 C-42.63,-7.58 -42.63,0 -42.63,0 C-42.63,0 -42,0 -42,0 C-42,0 -42,-3.47 -42,-3.47 C-42,-3.47 -39.79,-3.47 -39.79,-3.47 C-39.79,-3.47 -39.79,-4.11 -39.79,-4.11 C-39.79,-4.11 -42,-4.11 -42,-4.11 C-42,-4.11 -42,-6.95 -42,-6.95 C-42,-6.95 -39.47,-6.95 -39.47,-6.95 C-39.47,-6.95 -39.47,-7.58 -39.47,-7.58z M-15.79,-3.79 C-15.79,-3.79 -15.79,-3.16 -15.79,-3.16 C-15.79,-3.16 -14.53,-3.16 -14.53,-3.16 C-14.53,-3.16 -14.53,-1.58 -14.53,-1.58 C-14.53,-0.99 -14.84,-0.67 -15.47,-0.63 C-15.47,-0.63 -16.1,-0.63 -16.1,-0.63 C-16.69,-0.63 -17.01,-0.95 -17.05,-1.58 C-17.05,-1.58 -17.05,-6 -17.05,-6 C-17.01,-6.63 -16.69,-6.95 -16.1,-6.95 C-16.1,-6.95 -15.47,-6.95 -15.47,-6.95 C-14.84,-6.91 -14.53,-6.59 -14.53,-6 C-14.53,-6 -14.53,-5.37 -14.53,-5.37 C-14.53,-5.37 -13.89,-5.37 -13.89,-5.37 C-13.89,-5.37 -13.89,-6 -13.89,-6 C-13.97,-7.05 -14.49,-7.58 -15.47,-7.58 C-15.47,-7.58 -16.1,-7.58 -16.1,-7.58 C-17.08,-7.58 -17.61,-7.05 -17.68,-6 C-17.68,-6 -17.68,-1.58 -17.68,-1.58 C-17.61,-0.53 -17.08,0 -16.1,0 C-16.1,0 -15.47,0 -15.47,0 C-14.49,0 -13.97,-0.53 -13.89,-1.58 C-13.89,-1.58 -13.89,-3.79 -13.89,-3.79 C-13.89,-3.79 -15.79,-3.79 -15.79,-3.79z M10.74,-4.11 C10.74,-4.11 8.21,-4.11 8.21,-4.11 C8.21,-4.11 8.21,-7.58 8.21,-7.58 C8.21,-7.58 7.58,-7.58 7.58,-7.58 C7.58,-7.58 7.58,0 7.58,0 C7.58,0 8.21,0 8.21,0 C8.21,0 8.21,-3.47 8.21,-3.47 C8.21,-3.47 10.74,-3.47 10.74,-3.47 C10.74,-3.47 10.74,0 10.74,0 C10.74,0 11.37,0 11.37,0 C11.37,0 11.37,-7.58 11.37,-7.58 C11.37,-7.58 10.74,-7.58 10.74,-7.58 C10.74,-7.58 10.74,-4.11 10.74,-4.11z M33.16,-7.58 C33.16,-7.58 33.16,-6.95 33.16,-6.95 C33.16,-6.95 36,-6.95 36,-6.95 C36,-6.95 36,-1.58 36,-1.58 C35.96,-0.95 35.64,-0.63 35.05,-0.63 C35.05,-0.63 34.42,-0.63 34.42,-0.63 C33.79,-0.67 33.47,-0.99 33.47,-1.58 C33.47,-1.58 33.47,-2.21 33.47,-2.21 C33.47,-2.21 32.84,-2.21 32.84,-2.21 C32.84,-2.21 32.84,-1.58 32.84,-1.58 C32.91,-0.53 33.44,0 34.42,0 C34.42,0 35.05,0 35.05,0 C36.03,0 36.56,-0.53 36.63,-1.58 C36.63,-1.58 36.63,-7.58 36.63,-7.58 C36.63,-7.58 33.16,-7.58 33.16,-7.58z M61.32,-3.77 C61.09,-3.94 60.81,-4.05 60.47,-4.09 C60.47,-4.09 61.89,-6.95 61.89,-6.95 C61.89,-6.95 61.89,-7.58 61.89,-7.58 C61.89,-7.58 61.26,-7.58 61.26,-7.58 C61.26,-7.58 61.26,-6.95 61.26,-6.95 C61.26,-6.95 59.83,-4.11 59.83,-4.11 C59.83,-4.11 58.74,-4.11 58.74,-4.11 C58.74,-4.11 58.74,-7.58 58.74,-7.58 C58.74,-7.58 58.1,-7.58 58.1,-7.58 C58.1,-7.58 58.1,0 58.1,0 C58.1,0 58.74,0 58.74,0 C58.74,0 58.74,-3.47 58.74,-3.47 C58.74,-3.47 60.31,-3.47 60.31,-3.47 C60.95,-3.43 61.26,-3.12 61.26,-2.53 C61.26,-2.53 61.26,0 61.26,0 C61.26,0 61.89,0 61.89,0 C61.89,0 61.89,-2.53 61.89,-2.53 C61.89,-3.07 61.7,-3.49 61.32,-3.77z M84.63,-7.58 C84.63,-7.58 84,-7.58 84,-7.58 C84,-7.58 84,0 84,0 C84,0 87.16,0 87.16,0 C87.16,0 87.16,-0.63 87.16,-0.63 C87.16,-0.63 84.63,-0.63 84.63,-0.63 C84.63,-0.63 84.63,-7.58 84.63,-7.58z M109.91,-0.95 C109.91,-0.95 109.91,0 109.91,0 C109.91,0 110.85,0 110.85,0 C110.85,0 110.85,-0.95 110.85,-0.95 C110.85,-0.95 109.91,-0.95 109.91,-0.95z M109.91,-5.68 C109.91,-5.68 109.91,-4.74 109.91,-4.74 C109.91,-4.74 110.85,-4.74 110.85,-4.74 C110.85,-4.74 110.85,-5.68 110.85,-5.68 C110.85,-5.68 109.91,-5.68 109.91,-5.68z M150,-7.58 C150,-7.58 146.84,-7.58 146.84,-7.58 C146.84,-7.58 146.84,0 146.84,0 C146.84,0 150,0 150,0 C150,0 150,-0.63 150,-0.63 C150,-0.63 147.47,-0.63 147.47,-0.63 C147.47,-0.63 147.47,-3.47 147.47,-3.47 C147.47,-3.47 149.68,-3.47 149.68,-3.47 C149.68,-3.47 149.68,-4.11 149.68,-4.11 C149.68,-4.11 147.47,-4.11 147.47,-4.11 C147.47,-4.11 147.47,-6.95 147.47,-6.95 C147.47,-6.95 150,-6.95 150,-6.95 C150,-6.95 150,-7.58 150,-7.58z M156,-1.89 C156,-1.89 153.47,-6.95 153.47,-6.95 C153.47,-6.95 153.47,-7.58 153.47,-7.58 C153.47,-7.58 152.84,-7.58 152.84,-7.58 C152.84,-7.58 152.84,0 152.84,0 C152.84,0 153.47,0 153.47,0 C153.47,0 153.47,-5.68 153.47,-5.68 C153.47,-5.68 156,-0.62 156,-0.62 C156,-0.62 156,0 156,0 C156,0 156.63,0 156.63,0 C156.63,0 156.63,-7.58 156.63,-7.58 C156.63,-7.58 156,-7.58 156,-7.58 C156,-7.58 156,-1.89 156,-1.89z M158.84,-7.58 C158.84,-7.58 158.84,-6.95 158.84,-6.95 C158.84,-6.95 160.73,-6.95 160.73,-6.95 C160.73,-6.95 160.73,0 160.73,0 C160.73,0 161.36,0 161.36,0 C161.36,0 161.36,-6.95 161.36,-6.95 C161.36,-6.95 163.26,-6.95 163.26,-6.95 C163.26,-6.95 163.26,-7.58 163.26,-7.58 C163.26,-7.58 158.84,-7.58 158.84,-7.58z M168.94,-7.58 C168.94,-7.58 165.78,-7.58 165.78,-7.58 C165.78,-7.58 165.78,0 165.78,0 C165.78,0 168.94,0 168.94,0 C168.94,0 168.94,-0.63 168.94,-0.63 C168.94,-0.63 166.42,-0.63 166.42,-0.63 C166.42,-0.63 166.42,-3.47 166.42,-3.47 C166.42,-3.47 168.63,-3.47 168.63,-3.47 C168.63,-3.47 168.63,-4.11 168.63,-4.11 C168.63,-4.11 166.42,-4.11 166.42,-4.11 C166.42,-4.11 166.42,-6.95 166.42,-6.95 C166.42,-6.95 168.94,-6.95 168.94,-6.95 C168.94,-6.95 168.94,-7.58 168.94,-7.58z M175.57,-6 C175.5,-7.05 174.97,-7.58 173.99,-7.58 C173.99,-7.58 171.78,-7.58 171.78,-7.58 C171.78,-7.58 171.78,0 171.78,0 C171.78,0 172.42,0 172.42,0 C172.42,0 172.42,-3.47 172.42,-3.47 C172.42,-3.47 173.53,-3.47 173.53,-3.47 C173.53,-3.47 174.94,-0.66 174.94,-0.66 C174.94,-0.66 174.94,0 174.94,0 C174.94,0 175.57,0 175.57,0 C175.57,0 175.57,-0.63 175.57,-0.63 C175.57,-0.63 174.15,-3.49 174.15,-3.49 C174.49,-3.53 174.77,-3.64 175.01,-3.81 C175.38,-4.09 175.57,-4.51 175.57,-5.05 C175.57,-5.05 175.57,-6 175.57,-6z M173.99,-4.11 C173.99,-4.11 172.42,-4.11 172.42,-4.11 C172.42,-4.11 172.42,-6.95 172.42,-6.95 C172.42,-6.95 173.99,-6.95 173.99,-6.95 C174.63,-6.91 174.94,-6.59 174.94,-6 C174.94,-6 174.94,-5.05 174.94,-5.05 C174.94,-4.46 174.63,-4.15 173.99,-4.11z" style="display: inherit;"></path>
    </g>
    <g id="shift" fill="rgb(1,255,252)" font-size="12" font-family="Audimat Mono" font-style="normal" font-weight="200" aria-label="" transform="matrix(1,0,0,1,213.1580047607422,125.78900146484375)" opacity="1">
        <path stroke-linecap="butt" stroke-linejoin="round" stroke-miterlimit="4" d=" M-163.89,-3.47 C-163.26,-3.43 -162.94,-3.12 -162.94,-2.53 C-162.94,-2.53 -162.94,-1.58 -162.94,-1.58 C-162.98,-0.95 -163.3,-0.63 -163.89,-0.63 C-163.89,-0.63 -164.52,-0.63 -164.52,-0.63 C-165.15,-0.67 -165.47,-0.99 -165.47,-1.58 C-165.47,-1.58 -165.47,-2.21 -165.47,-2.21 C-165.47,-2.21 -166.1,-2.21 -166.1,-2.21 C-166.1,-2.21 -166.1,-1.58 -166.1,-1.58 C-166.03,-0.53 -165.5,0 -164.52,0 C-164.52,0 -163.89,0 -163.89,0 C-162.91,0 -162.38,-0.53 -162.31,-1.58 C-162.31,-1.58 -162.31,-2.53 -162.31,-2.53 C-162.38,-3.58 -162.91,-4.11 -163.89,-4.11 C-163.89,-4.11 -164.52,-4.11 -164.52,-4.11 C-165.11,-4.11 -165.43,-4.42 -165.47,-5.05 C-165.47,-5.05 -165.47,-6 -165.47,-6 C-165.43,-6.63 -165.11,-6.95 -164.52,-6.95 C-164.52,-6.95 -163.89,-6.95 -163.89,-6.95 C-163.26,-6.91 -162.94,-6.59 -162.94,-6 C-162.94,-6 -162.94,-5.37 -162.94,-5.37 C-162.94,-5.37 -162.31,-5.37 -162.31,-5.37 C-162.31,-5.37 -162.31,-6 -162.31,-6 C-162.38,-7.05 -162.91,-7.58 -163.89,-7.58 C-163.89,-7.58 -164.52,-7.58 -164.52,-7.58 C-165.5,-7.58 -166.03,-7.05 -166.1,-6 C-166.1,-6 -166.1,-5.05 -166.1,-5.05 C-166.1,-4.07 -165.57,-3.55 -164.52,-3.47 C-164.52,-3.47 -163.89,-3.47 -163.89,-3.47z M-156.63,-4.11 C-156.63,-4.11 -159.15,-4.11 -159.15,-4.11 C-159.15,-4.11 -159.15,-7.58 -159.15,-7.58 C-159.15,-7.58 -159.78,-7.58 -159.78,-7.58 C-159.78,-7.58 -159.78,0 -159.78,0 C-159.78,0 -159.15,0 -159.15,0 C-159.15,0 -159.15,-3.47 -159.15,-3.47 C-159.15,-3.47 -156.63,-3.47 -156.63,-3.47 C-156.63,-3.47 -156.63,0 -156.63,0 C-156.63,0 -156,0 -156,0 C-156,0 -156,-7.58 -156,-7.58 C-156,-7.58 -156.63,-7.58 -156.63,-7.58 C-156.63,-7.58 -156.63,-4.11 -156.63,-4.11z M-150,-7.58 C-150,-7.58 -153.15,-7.58 -153.15,-7.58 C-153.15,-7.58 -153.15,-6.95 -153.15,-6.95 C-153.15,-6.95 -151.89,-6.95 -151.89,-6.95 C-151.89,-6.95 -151.89,-0.63 -151.89,-0.63 C-151.89,-0.63 -153.15,-0.63 -153.15,-0.63 C-153.15,-0.63 -153.15,0 -153.15,0 C-153.15,0 -150,0 -150,0 C-150,0 -150,-0.63 -150,-0.63 C-150,-0.63 -151.26,-0.63 -151.26,-0.63 C-151.26,-0.63 -151.26,-6.95 -151.26,-6.95 C-151.26,-6.95 -150,-6.95 -150,-6.95 C-150,-6.95 -150,-7.58 -150,-7.58z M-143.68,-7.58 C-143.68,-7.58 -146.84,-7.58 -146.84,-7.58 C-146.84,-7.58 -146.84,0 -146.84,0 C-146.84,0 -146.21,0 -146.21,0 C-146.21,0 -146.21,-3.47 -146.21,-3.47 C-146.21,-3.47 -144,-3.47 -144,-3.47 C-144,-3.47 -144,-4.11 -144,-4.11 C-144,-4.11 -146.21,-4.11 -146.21,-4.11 C-146.21,-4.11 -146.21,-6.95 -146.21,-6.95 C-146.21,-6.95 -143.68,-6.95 -143.68,-6.95 C-143.68,-6.95 -143.68,-7.58 -143.68,-7.58z M-141.15,-7.58 C-141.15,-7.58 -141.15,-6.95 -141.15,-6.95 C-141.15,-6.95 -139.26,-6.95 -139.26,-6.95 C-139.26,-6.95 -139.26,0 -139.26,0 C-139.26,0 -138.63,0 -138.63,0 C-138.63,0 -138.63,-6.95 -138.63,-6.95 C-138.63,-6.95 -136.73,-6.95 -136.73,-6.95 C-136.73,-6.95 -136.73,-7.58 -136.73,-7.58 C-136.73,-7.58 -141.15,-7.58 -141.15,-7.58z M-99.79,-6.95 C-99.79,-6.95 -102.94,-0.64 -102.94,-0.64 C-102.94,-0.64 -102.94,0 -102.94,0 C-102.94,0 -99.15,0 -99.15,0 C-99.15,0 -99.15,-0.63 -99.15,-0.63 C-99.15,-0.63 -102.31,-0.63 -102.31,-0.63 C-102.31,-0.63 -99.15,-6.95 -99.15,-6.95 C-99.15,-6.95 -99.15,-7.58 -99.15,-7.58 C-99.15,-7.58 -102.94,-7.58 -102.94,-7.58 C-102.94,-7.58 -102.94,-6.95 -102.94,-6.95 C-102.94,-6.95 -99.79,-6.95 -99.79,-6.95z M-74.52,-7.58 C-74.52,-7.58 -74.52,-6.96 -74.52,-6.96 C-74.52,-6.96 -75.8,-4.11 -75.8,-4.11 C-75.8,-4.11 -77.05,-6.93 -77.05,-6.93 C-77.05,-6.93 -77.05,-7.58 -77.05,-7.58 C-77.05,-7.58 -77.68,-7.58 -77.68,-7.58 C-77.68,-7.58 -77.68,-6.95 -77.68,-6.95 C-77.68,-6.95 -76.28,-3.79 -76.28,-3.79 C-76.28,-3.79 -77.68,-0.63 -77.68,-0.63 C-77.68,-0.63 -77.68,0 -77.68,0 C-77.68,0 -77.05,0 -77.05,0 C-77.05,0 -77.05,-0.61 -77.05,-0.61 C-77.05,-0.61 -75.78,-3.47 -75.78,-3.47 C-75.78,-3.47 -74.52,-0.65 -74.52,-0.65 C-74.52,-0.65 -74.52,0 -74.52,0 C-74.52,0 -73.89,0 -73.89,0 C-73.89,0 -73.89,-0.63 -73.89,-0.63 C-73.89,-0.63 -75.3,-3.79 -75.3,-3.79 C-75.3,-3.79 -73.89,-6.95 -73.89,-6.95 C-73.89,-6.95 -73.89,-7.58 -73.89,-7.58 C-73.89,-7.58 -74.52,-7.58 -74.52,-7.58z M-48.63,-6 C-48.7,-7.05 -49.23,-7.58 -50.21,-7.58 C-50.21,-7.58 -50.84,-7.58 -50.84,-7.58 C-51.82,-7.58 -52.35,-7.05 -52.42,-6 C-52.42,-6 -52.42,-1.58 -52.42,-1.58 C-52.35,-0.53 -51.82,0 -50.84,0 C-50.84,0 -50.21,0 -50.21,0 C-49.23,0 -48.7,-0.53 -48.63,-1.58 C-48.63,-1.58 -48.63,-2.21 -48.63,-2.21 C-48.63,-2.21 -49.26,-2.21 -49.26,-2.21 C-49.26,-2.21 -49.26,-1.58 -49.26,-1.58 C-49.26,-0.99 -49.58,-0.67 -50.21,-0.63 C-50.21,-0.63 -50.84,-0.63 -50.84,-0.63 C-51.43,-0.63 -51.75,-0.95 -51.79,-1.58 C-51.79,-1.58 -51.79,-6 -51.79,-6 C-51.75,-6.63 -51.43,-6.95 -50.84,-6.95 C-50.84,-6.95 -50.21,-6.95 -50.21,-6.95 C-49.58,-6.91 -49.26,-6.59 -49.26,-6 C-49.26,-6 -49.26,-5.37 -49.26,-5.37 C-49.26,-5.37 -48.63,-5.37 -48.63,-5.37 C-48.63,-5.37 -48.63,-6 -48.63,-6z M-23.37,-7.58 C-23.37,-7.58 -24,-7.58 -24,-7.58 C-24,-7.58 -24,-6.95 -24,-6.95 C-24,-6.95 -25.26,-0.63 -25.26,-0.63 C-25.26,-0.63 -26.53,-6.95 -26.53,-6.95 C-26.53,-6.95 -26.53,-7.58 -26.53,-7.58 C-26.53,-7.58 -27.16,-7.58 -27.16,-7.58 C-27.16,-7.58 -27.16,-6.95 -27.16,-6.95 C-27.16,-6.95 -25.58,0 -25.58,0 C-25.58,0 -24.95,0 -24.95,0 C-24.95,0 -23.37,-6.95 -23.37,-6.95 C-23.37,-6.95 -23.37,-7.58 -23.37,-7.58z M1.58,-5.05 C1.58,-5.05 1.58,-6 1.58,-6 C1.51,-7.05 0.98,-7.58 0,-7.58 C0,-7.58 -1.89,-7.58 -1.89,-7.58 C-1.89,-7.58 -1.89,0 -1.89,0 C-1.89,0 0.32,0 0.32,0 C1.29,0 1.82,-0.53 1.89,-1.58 C1.89,-1.58 1.89,-2.53 1.89,-2.53 C1.89,-3.19 1.61,-3.67 1.03,-3.96 C1.39,-4.24 1.58,-4.6 1.58,-5.05z M0,-6.95 C0.63,-6.91 0.95,-6.59 0.95,-6 C0.95,-6 0.95,-5.05 0.95,-5.05 C0.95,-4.46 0.63,-4.15 0,-4.11 C0,-4.11 -1.26,-4.11 -1.26,-4.11 C-1.26,-4.11 -1.26,-6.95 -1.26,-6.95 C-1.26,-6.95 0,-6.95 0,-6.95z M0.32,-0.63 C0.32,-0.63 -1.26,-0.63 -1.26,-0.63 C-1.26,-0.63 -1.26,-3.47 -1.26,-3.47 C-1.26,-3.47 0.32,-3.47 0.32,-3.47 C0.95,-3.43 1.26,-3.12 1.26,-2.53 C1.26,-2.53 1.26,-1.58 1.26,-1.58 C1.26,-0.99 0.95,-0.67 0.32,-0.63z M26.53,-1.89 C26.53,-1.89 24,-6.95 24,-6.95 C24,-6.95 24,-7.58 24,-7.58 C24,-7.58 23.37,-7.58 23.37,-7.58 C23.37,-7.58 23.37,0 23.37,0 C23.37,0 24,0 24,0 C24,0 24,-5.68 24,-5.68 C24,-5.68 26.53,-0.62 26.53,-0.62 C26.53,-0.62 26.53,0 26.53,0 C26.53,0 27.16,0 27.16,0 C27.16,0 27.16,-7.58 27.16,-7.58 C27.16,-7.58 26.53,-7.58 26.53,-7.58 C26.53,-7.58 26.53,-1.89 26.53,-1.89z M50.52,-4.11 C50.52,-4.11 49.56,-7.58 49.56,-7.58 C49.56,-7.58 48.63,-7.58 48.63,-7.58 C48.63,-7.58 48.63,0 48.63,0 C48.63,0 49.26,0 49.26,0 C49.26,0 49.26,-6.95 49.26,-6.95 C49.26,-6.95 50.52,-2.53 50.52,-2.53 C50.52,-2.53 51.79,-6.95 51.79,-6.95 C51.79,-6.95 51.79,0 51.79,0 C51.79,0 52.42,0 52.42,0 C52.42,0 52.42,-7.58 52.42,-7.58 C52.42,-7.58 51.48,-7.58 51.48,-7.58 C51.48,-7.58 50.52,-4.11 50.52,-4.11z M77.68,-5.7 C77.68,-5.7 77.68,-6.32 77.68,-6.32 C77.68,-6.32 73.89,-3.16 73.89,-3.16 C73.89,-3.16 77.68,0 77.68,0 C77.68,0 77.68,-0.64 77.68,-0.64 C77.68,-0.64 74.62,-3.17 74.62,-3.17 C74.62,-3.17 77.68,-5.7 77.68,-5.7z M99.15,-0.62 C99.15,-0.62 99.15,0 99.15,0 C99.15,0 102.94,-3.16 102.94,-3.16 C102.94,-3.16 99.15,-6.32 99.15,-6.32 C99.15,-6.32 99.15,-5.68 99.15,-5.68 C99.15,-5.68 102.22,-3.15 102.22,-3.15 C102.22,-3.15 99.15,-0.62 99.15,-0.62z M139.26,-3.47 C139.89,-3.43 140.21,-3.12 140.21,-2.53 C140.21,-2.53 140.21,-1.58 140.21,-1.58 C140.16,-0.95 139.85,-0.63 139.26,-0.63 C139.26,-0.63 138.63,-0.63 138.63,-0.63 C138,-0.67 137.68,-0.99 137.68,-1.58 C137.68,-1.58 137.68,-2.21 137.68,-2.21 C137.68,-2.21 137.05,-2.21 137.05,-2.21 C137.05,-2.21 137.05,-1.58 137.05,-1.58 C137.12,-0.53 137.65,0 138.63,0 C138.63,0 139.26,0 139.26,0 C140.24,0 140.76,-0.53 140.84,-1.58 C140.84,-1.58 140.84,-2.53 140.84,-2.53 C140.76,-3.58 140.24,-4.11 139.26,-4.11 C139.26,-4.11 138.63,-4.11 138.63,-4.11 C138.04,-4.11 137.72,-4.42 137.68,-5.05 C137.68,-5.05 137.68,-6 137.68,-6 C137.72,-6.63 138.04,-6.95 138.63,-6.95 C138.63,-6.95 139.26,-6.95 139.26,-6.95 C139.89,-6.91 140.21,-6.59 140.21,-6 C140.21,-6 140.21,-5.37 140.21,-5.37 C140.21,-5.37 140.84,-5.37 140.84,-5.37 C140.84,-5.37 140.84,-6 140.84,-6 C140.76,-7.05 140.24,-7.58 139.26,-7.58 C139.26,-7.58 138.63,-7.58 138.63,-7.58 C137.65,-7.58 137.12,-7.05 137.05,-6 C137.05,-6 137.05,-5.05 137.05,-5.05 C137.05,-4.07 137.57,-3.55 138.63,-3.47 C138.63,-3.47 139.26,-3.47 139.26,-3.47z M146.52,-4.11 C146.52,-4.11 144,-4.11 144,-4.11 C144,-4.11 144,-7.58 144,-7.58 C144,-7.58 143.36,-7.58 143.36,-7.58 C143.36,-7.58 143.36,0 143.36,0 C143.36,0 144,0 144,0 C144,0 144,-3.47 144,-3.47 C144,-3.47 146.52,-3.47 146.52,-3.47 C146.52,-3.47 146.52,0 146.52,0 C146.52,0 147.15,0 147.15,0 C147.15,0 147.15,-7.58 147.15,-7.58 C147.15,-7.58 146.52,-7.58 146.52,-7.58 C146.52,-7.58 146.52,-4.11 146.52,-4.11z M153.15,-7.58 C153.15,-7.58 150,-7.58 150,-7.58 C150,-7.58 150,-6.95 150,-6.95 C150,-6.95 151.26,-6.95 151.26,-6.95 C151.26,-6.95 151.26,-0.63 151.26,-0.63 C151.26,-0.63 150,-0.63 150,-0.63 C150,-0.63 150,0 150,0 C150,0 153.15,0 153.15,0 C153.15,0 153.15,-0.63 153.15,-0.63 C153.15,-0.63 151.89,-0.63 151.89,-0.63 C151.89,-0.63 151.89,-6.95 151.89,-6.95 C151.89,-6.95 153.15,-6.95 153.15,-6.95 C153.15,-6.95 153.15,-7.58 153.15,-7.58z M159.47,-7.58 C159.47,-7.58 156.31,-7.58 156.31,-7.58 C156.31,-7.58 156.31,0 156.31,0 C156.31,0 156.94,0 156.94,0 C156.94,0 156.94,-3.47 156.94,-3.47 C156.94,-3.47 159.15,-3.47 159.15,-3.47 C159.15,-3.47 159.15,-4.11 159.15,-4.11 C159.15,-4.11 156.94,-4.11 156.94,-4.11 C156.94,-4.11 156.94,-6.95 156.94,-6.95 C156.94,-6.95 159.47,-6.95 159.47,-6.95 C159.47,-6.95 159.47,-7.58 159.47,-7.58z M162,-7.58 C162,-7.58 162,-6.95 162,-6.95 C162,-6.95 163.89,-6.95 163.89,-6.95 C163.89,-6.95 163.89,0 163.89,0 C163.89,0 164.52,0 164.52,0 C164.52,0 164.52,-6.95 164.52,-6.95 C164.52,-6.95 166.42,-6.95 166.42,-6.95 C166.42,-6.95 166.42,-7.58 166.42,-7.58 C166.42,-7.58 162,-7.58 162,-7.58z" style="display: inherit;"></path>
    </g>

    <g>
        <use href="#space1" transform="scale(1, 1) translate(213, 147)" fill="rgb(0, 200, 200)" />
        <use href="#space1" transform="translate(213, 147) scale(-1, 1)" fill="rgb(0, 200, 200)" />
    </g>
    <g>
        <use href="#space" transform="scale(1, 1) translate(213, 147)" fill="rgb(0, 50, 50)" />
        <use href="#space" transform="translate(213, 147) scale(-1, 1)" fill="rgb(0, 50, 50)" />
    </g>


    <animate href="#shift" attributeName="opacity" dur="3.04" calcMode="spline" values="0; 0; 1; 0; 1; 0; 0; 1; 0; 0; 1; 1" keyTimes="0; 0.137; 0.151; 0.164; 0.178; 0.205; 0.233; 0.26; 0.274; 0.315; 0.356; 1" keySplines="0.833 0.833 0.167 0.167; 0.833 0.833 0.167 0.167; 0.833 0.833 0.167 0.167; 0.833 0.833 0.167 0.167; 0.833 0.833 0.167 0.167; 0.833 0.833 0.167 0.167; 0.833 0.833 0.167 0.167; 0.833 0.833 0.167 0.167; 0.833 0.833 0.167 0.167; 0.833 0.833 0.167 0.167; 0.833 0.833 0.167 0.167" repeatCount="indefinite" />
    <animate href="#caps" attributeName="opacity" dur="3.04" calcMode="spline" values="0; 0; 1; 0; 1; 0; 0; 1; 0; 0; 1; 1" keyTimes="0; 0.123; 0.137; 0.151; 0.164; 0.192; 0.219; 0.247; 0.26; 0.301; 0.342; 1" keySplines="0.833 0.833 0.167 0.167; 0.833 0.833 0.167 0.167; 0.833 0.833 0.167 0.167; 0.833 0.833 0.167 0.167; 0.833 0.833 0.167 0.167; 0.833 0.833 0.167 0.167; 0.833 0.833 0.167 0.167; 0.833 0.833 0.167 0.167; 0.833 0.833 0.167 0.167; 0.833 0.833 0.167 0.167; 0.833 0.833 0.167 0.167" repeatCount="indefinite" />
    <animate href="#tab" attributeName="opacity" dur="3.04" calcMode="spline" values="0; 0; 1; 0; 1; 0; 0; 1; 0; 0; 1; 1" keyTimes="0; 0.11; 0.123; 0.137; 0.151; 0.178; 0.205; 0.233; 0.247; 0.288; 0.329; 1" keySplines="0.833 0.833 0.167 0.167; 0.833 0.833 0.167 0.167; 0.833 0.833 0.167 0.167; 0.833 0.833 0.167 0.167; 0.833 0.833 0.167 0.167; 0.833 0.833 0.167 0.167; 0.833 0.833 0.167 0.167; 0.833 0.833 0.167 0.167; 0.833 0.833 0.167 0.167; 0.833 0.833 0.167 0.167; 0.833 0.833 0.167 0.167" repeatCount="indefinite" />
    <animate href="#esc" attributeName="opacity" dur="3.04" calcMode="spline" values="0; 0; 1; 0; 1; 0; 0; 1; 0; 0; 1; 1" keyTimes="0; 0.096; 0.11; 0.123; 0.137; 0.164; 0.192; 0.219; 0.233; 0.274; 0.315; 1" keySplines="0.833 0.833 0.167 0.167; 0.833 0.833 0.167 0.167; 0.833 0.833 0.167 0.167; 0.833 0.833 0.167 0.167; 0.833 0.833 0.167 0.167; 0.833 0.833 0.167 0.167; 0.833 0.833 0.167 0.167; 0.833 0.833 0.167 0.167; 0.833 0.833 0.167 0.167; 0.833 0.833 0.167 0.167; 0.833 0.833 0.167 0.167" repeatCount="indefinite" />
    <animate href="#corners" attributeName="opacity" dur="3.04" calcMode="spline" values="0; 0; 1; 0; 1; 0; 1; 0; 1; 1" keyTimes="0; 0.164; 0.178; 0.192; 0.205; 0.233; 0.26; 0.274; 0.301; 1" keySplines="0.833 0.833 0.167 0.167; 0.833 0.833 0.167 0.167; 0.833 0.833 0.167 0.167; 0.833 0.833 0.167 0.167; 0.833 0.833 0.167 0.167; 0.833 0.833 0.167 0.167; 0.833 0.833 0.167 0.167; 0.833 0.833 0.167 0.167; 0.833 0.833 0.167 0.167" />
    <animate href="#border" attributeName="stroke-dashoffset" from="5766" to="0" dur="3s" />
    <animate href="#space1" attributeName="opacity" dur="3.04" values="0; 1; 1" keyTimes="0; 0.1; 1" />
    <animateTransform href="#space" attributeName="transform" additive="sum" type="scale" dur="3.04" values="0 1; 1 1; 0.98 1; 0.98 1; 0.98 1" keyTimes="0; 0.13; 0.20; 0.21; 1" />
    <animateTransform href="#space1" attributeName="transform" additive="sum" type="scale" dur="3.04" values="0 1; 1 1; 0.98 1; 1 1; 1 1" keyTimes="0; 0.09; 0.10; 0.15; 1" />
</svg>